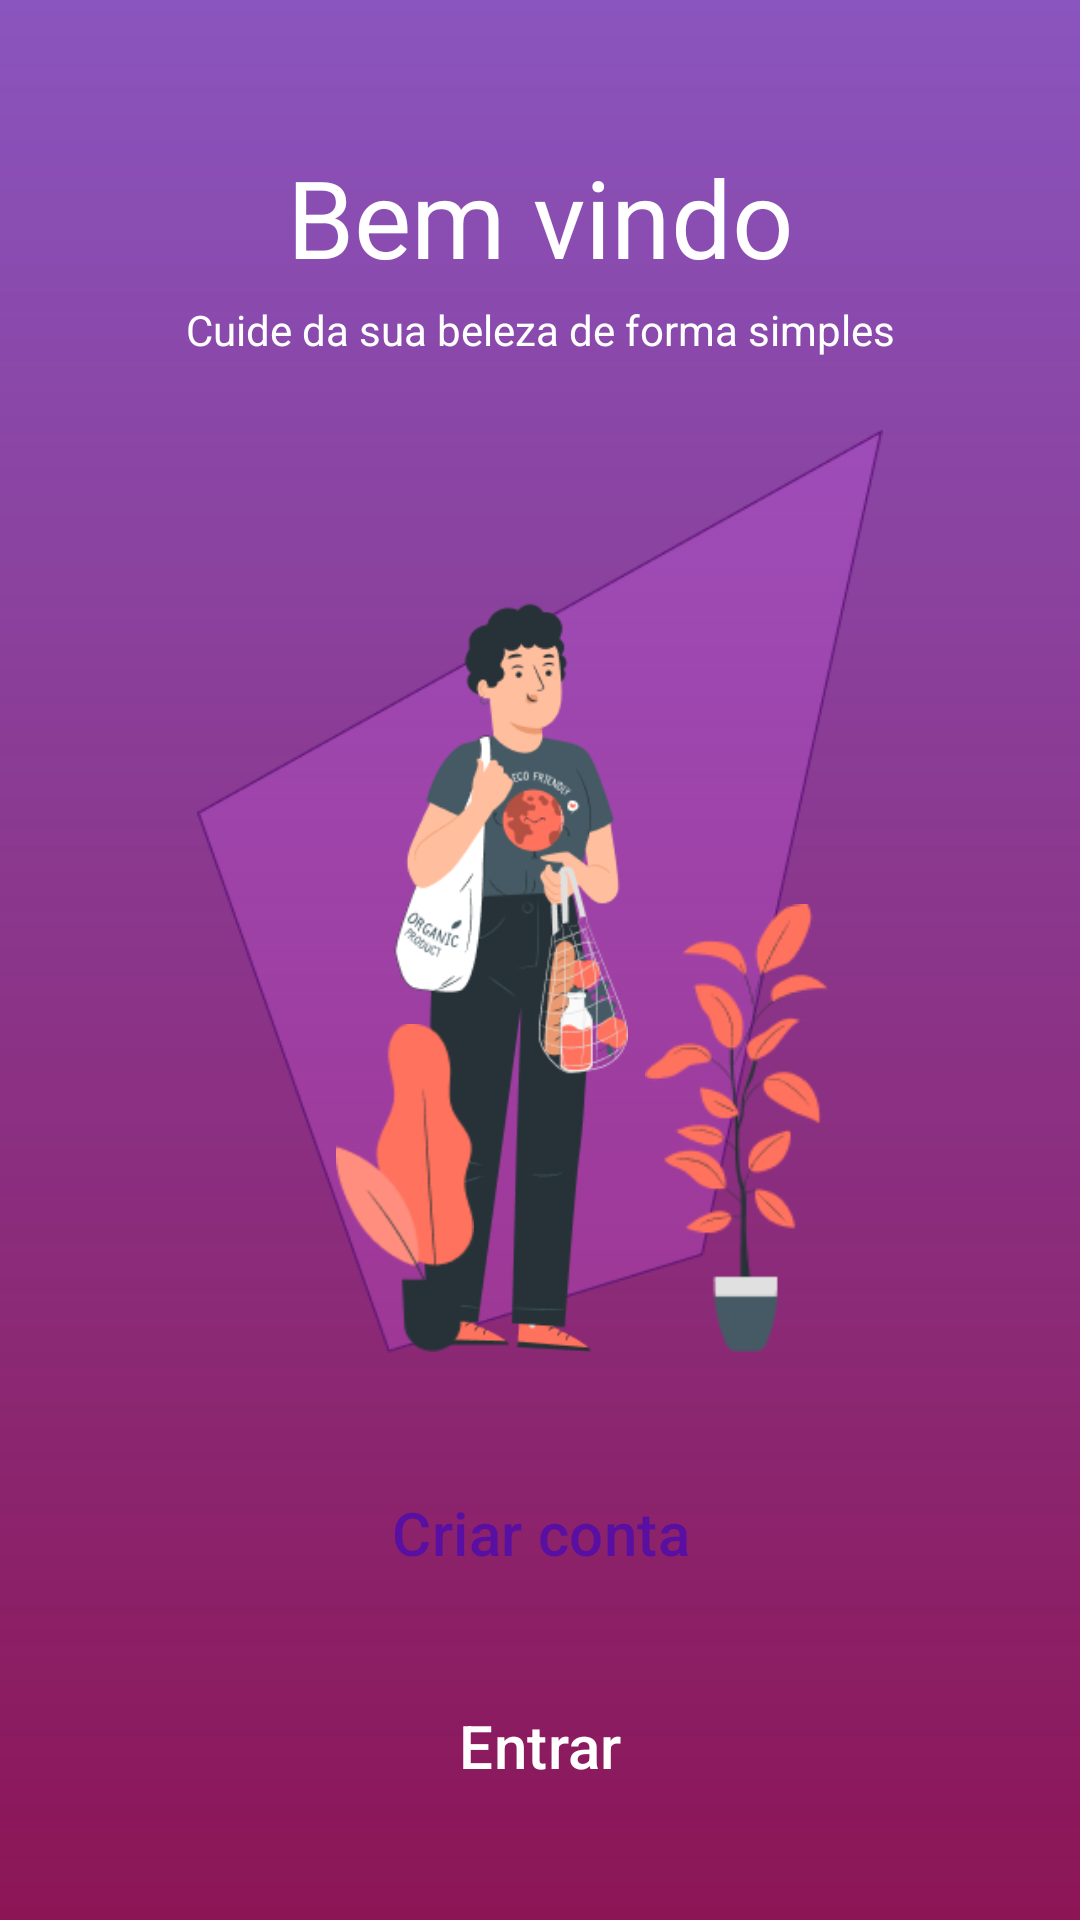

The Android layout XML behind this screen, and the referenced resources:
<!-- AndroidManifest.xml: application theme Theme.VenusMobile -->
<!-- res/layout/activity_main.xml -->
<?xml version="1.0" encoding="utf-8"?>
<androidx.constraintlayout.widget.ConstraintLayout xmlns:android="http://schemas.android.com/apk/res/android"
    xmlns:app="http://schemas.android.com/apk/res-auto"
    xmlns:tools="http://schemas.android.com/tools"
    android:id="@+id/main"
    android:layout_width="match_parent"
    android:layout_height="match_parent"
    android:background="@drawable/bg_gradiente_venus"
    tools:context=".view.BemVindoActivity">

    <ImageView
        android:id="@+id/imgFormaFundo"
        android:layout_width="0dp"
        android:layout_height="0dp"
        android:importantForAccessibility="no"
        android:scaleType="fitCenter"
        app:layout_constraintBottom_toBottomOf="@+id/imgPessoa"
        app:layout_constraintEnd_toEndOf="parent"
        app:layout_constraintStart_toStartOf="parent"
        app:layout_constraintTop_toTopOf="@+id/imgPessoa"
        app:layout_constraintWidth_percent="0.9"
        app:srcCompat="@drawable/vector_bem_vindo" />

    <TextView
        android:id="@+id/textView2"
        android:layout_width="wrap_content"
        android:layout_height="wrap_content"
        android:layout_marginTop="48dp"
        android:text="@string/bem_vindo_titulo"
        android:textColor="@color/white"
        android:textSize="@dimen/texto_titulo_tela"
        app:layout_constraintEnd_toEndOf="parent"
        app:layout_constraintStart_toStartOf="parent"
        app:layout_constraintTop_toTopOf="parent" />

    <TextView
        android:id="@+id/textView3"
        android:layout_width="wrap_content"
        android:layout_height="wrap_content"
        android:layout_marginTop="4dp"
        android:text="@string/bem_vindo_subtitulo"
        android:textColor="@color/white"
        app:layout_constraintEnd_toEndOf="parent"
        app:layout_constraintStart_toStartOf="parent"
        app:layout_constraintTop_toBottomOf="@+id/textView2" />

    <ImageView
        android:id="@+id/imgPessoa"
        android:layout_width="wrap_content"
        android:layout_height="0dp"
        android:layout_marginTop="24dp"
        android:layout_marginBottom="32dp"
        android:adjustViewBounds="true"
        android:importantForAccessibility="no"
        android:scaleType="fitCenter"
        app:layout_constraintBottom_toTopOf="@+id/buttonCriarConta"
        app:layout_constraintEnd_toEndOf="parent"
        app:layout_constraintHorizontal_bias="0.251"
        app:layout_constraintStart_toStartOf="parent"
        app:layout_constraintTop_toBottomOf="@+id/textView3"
        app:layout_constraintVertical_bias="0.0"
        app:srcCompat="@drawable/bem_vindo_mulher" />

    <ImageView
        android:id="@+id/imgPlantaEsquerda"
        android:layout_width="wrap_content"
        android:layout_height="110dp"
        android:layout_marginStart="112dp"
        android:adjustViewBounds="true"
        android:importantForAccessibility="no"
        app:layout_constraintBottom_toBottomOf="@+id/imgPessoa"
        app:layout_constraintStart_toStartOf="parent"
        app:srcCompat="@drawable/planta_esquerda" />

    <ImageView
        android:id="@+id/imgPlantaDireita"
        android:layout_width="wrap_content"
        android:layout_height="150dp"
        android:layout_marginEnd="84dp"
        android:adjustViewBounds="true"
        android:importantForAccessibility="no"
        app:layout_constraintBottom_toBottomOf="@+id/imgPessoa"
        app:layout_constraintEnd_toEndOf="parent"
        app:srcCompat="@drawable/planta_direita" />

    <Button
        android:id="@+id/buttonCriarConta"
        style="@style/BotaoBranco"
        android:layout_width="0dp"
        android:layout_marginStart="@dimen/espaco_secao"
        android:layout_marginEnd="@dimen/espaco_secao"
        android:layout_marginBottom="15dp"
        android:text="@string/acao_criar_conta"
        android:textSize="20sp"
        app:layout_constraintBottom_toTopOf="@+id/ButtonEntrar"
        app:layout_constraintEnd_toEndOf="parent"
        app:layout_constraintStart_toStartOf="parent" />

    <Button
        android:id="@+id/ButtonEntrar"
        style="@style/BotaoContorno"
        android:layout_width="0dp"
        android:layout_marginStart="@dimen/espaco_secao"
        android:layout_marginEnd="@dimen/espaco_secao"
        android:layout_marginBottom="30dp"
        android:text="@string/acao_entrar"
        android:textSize="20sp"
        app:layout_constraintBottom_toBottomOf="parent"
        app:layout_constraintEnd_toEndOf="parent"
        app:layout_constraintStart_toStartOf="parent" />

</androidx.constraintlayout.widget.ConstraintLayout>
<!-- resources referenced by this layout -->
<resources>
  <color name="white">#FFFFFFFF</color>
  <dimen name="espaco_secao">32dp</dimen>
  <dimen name="texto_titulo_tela">36sp</dimen>
  <!-- drawable bem_vindo_mulher: png bitmap (drawable, 26456 bytes) -->
  <!-- drawable bg_gradiente_venus (drawable) -->
  <?xml version="1.0" encoding="utf-8"?>
  <shape xmlns:android="http://schemas.android.com/apk/res/android"
      android:shape="rectangle">
  
      <gradient
          android:type="linear"
          android:angle="270"
          android:startColor="#B3580FA2"
          android:endColor="#FF8C1556" />
  
  </shape>
  <!-- drawable planta_direita: png bitmap (drawable, 7064 bytes) -->
  <!-- drawable planta_esquerda: png bitmap (drawable, 3193 bytes) -->
  <!-- drawable vector_bem_vindo: png bitmap (drawable, 10950 bytes) -->
  <string name="acao_criar_conta">Criar conta</string>
  <string name="acao_entrar">Entrar</string>
  <string name="bem_vindo_subtitulo">Cuide da sua beleza de forma simples</string>
  <string name="bem_vindo_titulo">Bem vindo</string>
  <style name="BotaoBranco" parent="Widget.Material3.Button">
          <item name="android:layout_height">@dimen/altura_campo</item>
          <item name="android:textColor">@color/roxo_venus</item>
          <item name="backgroundTint">@color/white</item>
          <item name="cornerRadius">@dimen/raio_pilula</item>
      </style>
  <style name="BotaoContorno" parent="Widget.Material3.Button.OutlinedButton">
          <item name="android:layout_height">@dimen/altura_campo</item>
          <item name="android:textColor">@color/white</item>
          <item name="cornerRadius">@dimen/raio_pilula</item>
          <item name="strokeColor">@color/white</item>
          <item name="strokeWidth">1.5dp</item>
      </style>
  <style name="Theme.VenusMobile" parent="Base.Theme.VenusMobile" />
  <dimen name="altura_campo">56dp</dimen>
  <color name="roxo_venus">#FF580FA2</color>
  <dimen name="raio_pilula">28dp</dimen>
  <style name="Base.Theme.VenusMobile" parent="Theme.Material3.DayNight.NoActionBar">
      </style>
</resources>
